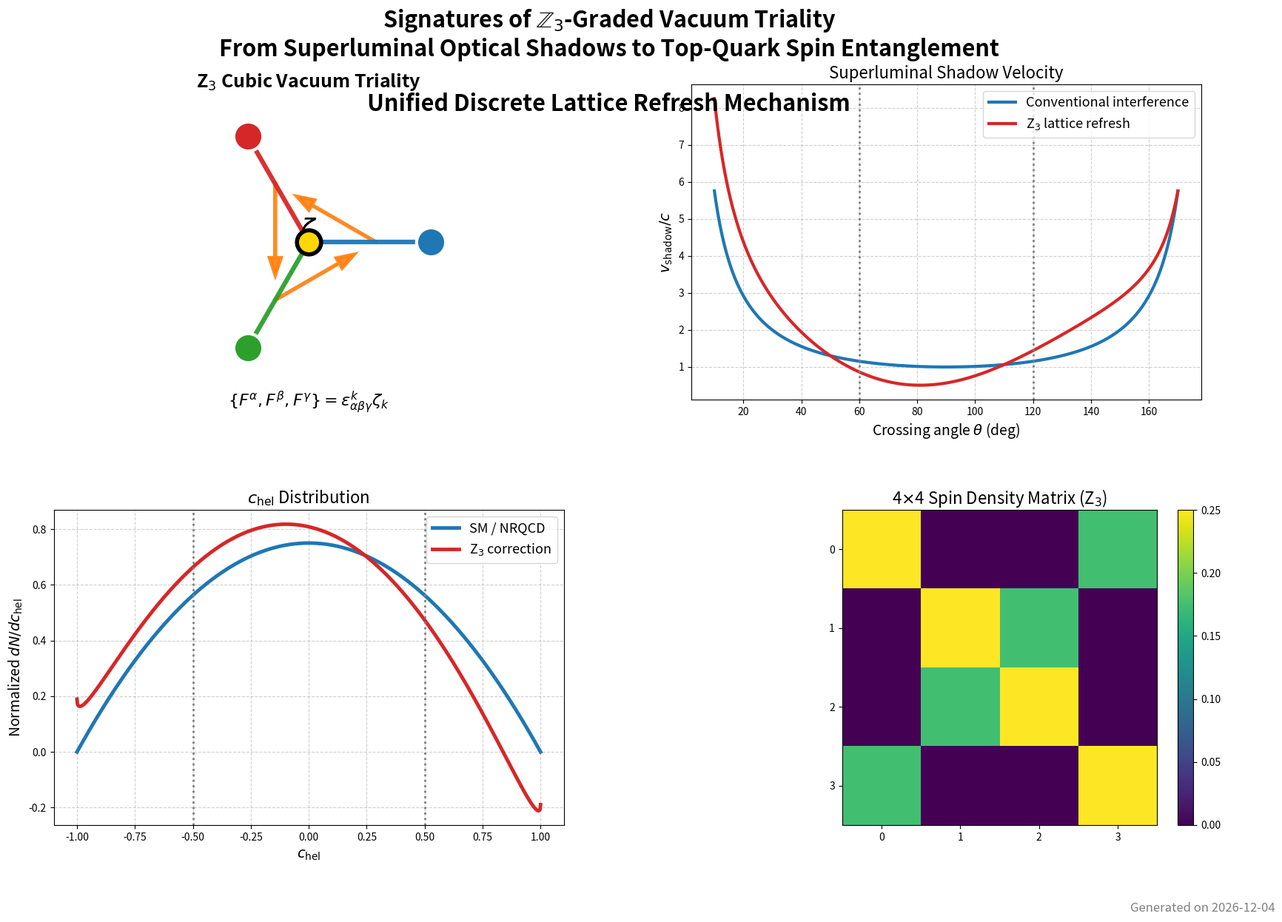

This figure's Python source:
import numpy as np
import matplotlib.pyplot as plt
from matplotlib.gridspec import GridSpec
from datetime import datetime

today = datetime.now().strftime("%Y-%m-%d")

# ====================== 数据准备 ======================
c_hel = np.linspace(-1.0, 1.0, 1200)
alpha = 4 / 12.0
omega = np.exp(1j * 2 * np.pi / 3)

dN_SM = 1 - c_hel**2
dN_SM /= np.trapezoid(dN_SM, c_hel)

correction = np.real(omega * (c_hel + 1j * np.sqrt(1 - c_hel**2)))
dN_Z3 = (1 - c_hel**2) + alpha * correction
dN_Z3 /= np.trapezoid(dN_Z3, c_hel)

# ====================== 大图布局 ======================
fig = plt.figure(figsize=(20, 13))
gs = GridSpec(2, 2, figure=fig, hspace=0.35, wspace=0.25)

# Panel 1: Z3 三体几何示意图
ax1 = fig.add_subplot(gs[0, 0])
ax1.set_xlim(-1.1, 1.1)
ax1.set_ylim(-1.1, 1.1)
ax1.set_aspect('equal')
ax1.axis('off')
angles = np.array([0, 2*np.pi/3, 4*np.pi/3])
r = 0.85
x = r * np.cos(angles)
y = r * np.sin(angles)
colors = ['#1f77b4', '#d62728', '#2ca02c']
for i in range(3):
    ax1.plot([0, x[i]], [0, y[i]], color=colors[i], lw=4.5, alpha=0.95)
    ax1.scatter(x[i], y[i], s=800, color=colors[i], edgecolors='white', linewidth=3, zorder=5)
ax1.scatter(0, 0, s=550, color='gold', edgecolors='black', linewidth=4, zorder=6)
ax1.text(0, 0.08, r'$\zeta$', fontsize=26, ha='center', va='center', fontweight='bold')
for i in range(3):
    j = (i + 1) % 3
    ax1.arrow(x[i]*0.55, y[i]*0.55, (x[j]-x[i])*0.35, (y[j]-y[i])*0.35,
              head_width=0.08, color='#ff7f0e', alpha=0.9, linewidth=3.5)
ax1.text(0, 1.08, r'Z$_3$ Cubic Vacuum Triality', fontsize=18, fontweight='bold', ha='center')
ax1.text(0, -1.15, r'$\{F^\alpha, F^\beta, F^\gamma\} = \epsilon^k_{\alpha\beta\gamma} \zeta_k$', fontsize=16, ha='center')

# Panel 2: 光学暗点速度曲线
ax2 = fig.add_subplot(gs[0, 1])
theta = np.linspace(10, 170, 300)
v_conv = 1 / np.sin(np.deg2rad(theta))
v_z3 = v_conv * (1 + 0.5 * np.real(omega * np.exp(1j * 3 * np.deg2rad(theta - 60))))
ax2.plot(theta, v_conv, label='Conventional interference', color='#1f77b4', lw=3)
ax2.plot(theta, v_z3, label=r'Z$_3$ lattice refresh', color='#d62728', lw=3)
ax2.axvline(60, color='gray', ls=':', lw=2)
ax2.axvline(120, color='gray', ls=':', lw=2)
ax2.set_xlabel(r'Crossing angle $\theta$ (deg)', fontsize=14)
ax2.set_ylabel(r'$v_{\rm shadow}/c$', fontsize=14)
ax2.set_title('Superluminal Shadow Velocity', fontsize=16)
ax2.legend(fontsize=13)
ax2.grid(True, ls='--', alpha=0.6)

# Panel 3: c_hel 分布对比
ax3 = fig.add_subplot(gs[1, 0])
ax3.plot(c_hel, dN_SM, label='SM / NRQCD', color='#1f77b4', lw=3.5)
ax3.plot(c_hel, dN_Z3, label=r'Z$_3$ correction', color='#d62728', lw=3.5)
ax3.set_xlabel(r'$c_{\rm hel}$', fontsize=14)
ax3.set_ylabel(r'Normalized $dN/dc_{\rm hel}$', fontsize=14)
ax3.set_title(r'$c_{\rm hel}$ Distribution', fontsize=16)
ax3.legend(fontsize=13)
ax3.grid(True, ls='--', alpha=0.6)
ax3.axvline(0.5, color='gray', ls=':', lw=2)
ax3.axvline(-0.5, color='gray', ls=':', lw=2)

# Panel 4: 4×4 Spin Density Matrix
ax4 = fig.add_subplot(gs[1, 1])
matrix = np.array([
    [0.250, 0, 0, 0.0875-0.151j],
    [0, 0.250, 0.0875+0.151j, 0],
    [0, 0.0875-0.151j, 0.250, 0],
    [0.0875+0.151j, 0, 0, 0.250]
])
im = ax4.imshow(np.abs(matrix), cmap='viridis', interpolation='nearest')
ax4.set_title(r'4$\times$4 Spin Density Matrix (Z$_3$)', fontsize=16)
ax4.set_xticks(range(4))
ax4.set_yticks(range(4))
plt.colorbar(im, ax=ax4, fraction=0.046, pad=0.04)

# 全局标题
fig.suptitle('Signatures of $\\mathbb{Z}_3$-Graded Vacuum Triality\n'
             'From Superluminal Optical Shadows to Top-Quark Spin Entanglement\n\n'
             'Unified Discrete Lattice Refresh Mechanism', 
             fontsize=22, y=0.96, fontweight='bold')

fig.text(0.95, 0.02, f'Generated on {today}', fontsize=12, color='gray', ha='right')

plt.tight_layout()
plt.savefig('Z3_Section_Visualization.png', dpi=400, bbox_inches='tight')
plt.show()

print("✅ 可视化图片已保存为：Z3_Section_Visualization.png")
print("   请直接打开查看完整 Section 内容！")
